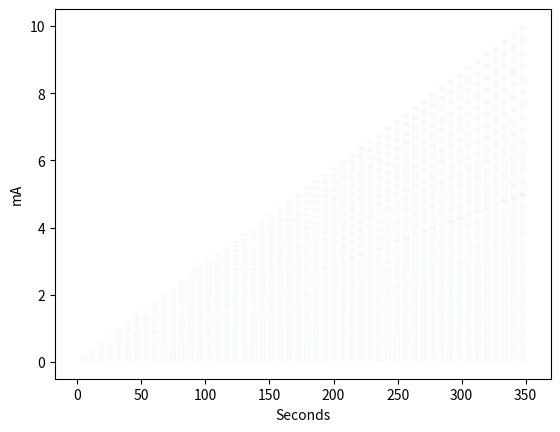

Reproduce this figure in Python.
#!/usr/bin/env python
# -*- coding: utf-8

# For usage, type: python create_right_left_seg_mask.py -h

# Authors: Kenneth Weber

import argparse
import numpy as np
import matplotlib.pyplot as plt
from scipy.signal import square


def get_parser():
    parser = argparse.ArgumentParser(
        description="Create Create 1D stimulation vector for BIOPAC stmisola")
    parser.add_argument('-type', default="monophasic", required=False, type=str,
                        help="biphasic or monophasic")
    parser.add_argument('-stim_f', default=100, required=False, type=int,
                        help="Stimulation frequency in Hz")
    parser.add_argument('-stim_pw', default=0.0002, required=False, type=float,
                        help="Stimulation pulse width in seconds")
    parser.add_argument('-stim_duration', default=5, required=False, type=int,
                        help="Duration of stimulation block in seconds.")
    parser.add_argument('-no_stim_duration', default=2, required=False, type=int,
                    help="Duration of no stimulation block in seconds.")
    parser.add_argument('-stim_amps', default='0.2,0.4,0.6,0.8,1.0,1.2,1.4,1.6,1.8,2.0,2.2,2.4,2.6,2.8,3.0,3.2,3.4,3.6,3.8,4.0,4.2,4.4,4.6,4.8,5.0,5.2,5.4,5.6,5.8,6.0,6.2,6.4,6.6,6.8,7.0,7.2,7.4,7.6,7.8,8.0,8.2,8.4,8.6,8.8,9.0,9.2,9.4,9.6,9.8,10.0', required=False, type=str,
                        help="Comma separated amplitudes of BIOPAC stim file in Volts. For example: '0.2,0.4,0.6,0.8,1.0'")
    parser.add_argument('-samp_f', default=5000, required=False, type=int,
                        help="Sampling frequency of stimulation vector in Hz")
    parser.add_argument('-filename', required=False, type=int,
                        help="Filename prefix of outputs")
    return parser

def main():
    parser = get_parser()
    args = parser.parse_args()

    amps=args.stim_amps.split(',')

    n_stim_blocks=len(amps)

    #Create vector of zeros length of stimulation experiment
    stim_vector = np.zeros( ((n_stim_blocks*args.stim_duration) + ((n_stim_blocks+1)*args.no_stim_duration)) *args.samp_f)

    #phase of stimulation wave default is 0
    phase=0

    #create time vector for stim_block
    time=np.arange(0,args.stim_duration, 1/args.samp_f)+phase

    #Raise errors regarding pulse width
    if args.stim_pw/(1/args.stim_f) > 1:
        raise ValueError('Pulse width greater than sampling period. Reduce pulse width for this sampling frequency.')

    if args.stim_pw % (1/args.samp_f) != 0:
        raise ValueError('Pulse width needs to be multiple of sampling period. Adjust pulse width for this sampling frequency.')

    if (args.type.lower() == 'biphasic') & ((args.stim_pw * args.samp_f) % 2 != 0):
        raise ValueError('Duration of pulse width not possible with biphasic and current sampling frequency. Adjust pulse width or sampling frequency.')


    for block in np.arange(1, (n_stim_blocks)+1):
        #pw/1/sampling_f = duty cycle
        if args.type.lower() == 'biphasic':
            #Noticed some interpolation erros with using square function, so rewrote not using square function
            #stim_block=float(amps[block-1])*(square((2 * np.pi * args.stim_f * time), args.stim_pw/(1/args.stim_f))) 
            single_stim_block = np.zeros(int((1/args.stim_f)*args.samp_f))
            single_stim_block[:int(args.stim_pw/2*args.samp_f)] = 1
            single_stim_block[int(args.stim_pw/2*args.samp_f):int(args.stim_pw/2*args.samp_f)+int(args.stim_pw/2*args.samp_f)] = -1
            stim_block = float(amps[block-1])*np.tile(single_stim_block, args.stim_duration*args.stim_f)

        elif args.type.lower() == 'monophasic':
            #Noticed some interpolation erros with using square function, so rewrote not using square function
            #stim_block=float(amps[block-1])*((square((2 * np.pi * args.stim_f * time), args.stim_pw/(1/args.stim_f)) + 1)/2)
            single_stim_block = np.zeros(int((1/args.stim_f)*args.samp_f))
            single_stim_block[:int(args.stim_pw*args.samp_f)] = 1
            stim_block = float(amps[block-1])*np.tile(single_stim_block, args.stim_duration*args.stim_f)

        else:
            raise ValueError('Biphasic or monophasic not specified correctly.')

        block_start=(block*args.samp_f*args.no_stim_duration) + ((block-1)*args.samp_f*args.stim_duration)
        stim_vector[block_start:block_start+(args.stim_duration*args.samp_f)]=stim_block

    try:
       filename
    except:
        filename = args.type + '_stim_f_' + \
            str(args.stim_f) + 'hz_stim_pw_' + \
            str(args.stim_pw) + 's_stim_duration_' + \
            str(args.stim_duration) + 's_no_stim_duration_'+ \
            str(args.no_stim_duration)  + 's_samp_f_' + \
            str(args.samp_f) + 'hz'
   
    plt.plot(np.arange(0,len(stim_vector)/args.samp_f, 1/args.samp_f), stim_vector, linewidth=0.001)
    plt.xlabel("Seconds")
    plt.ylabel("mA")
    plt.savefig(filename + '.pdf', dpi=1000)
    plt.close()

    np.savetxt(filename + '.txt', stim_vector, fmt='%.1f\n', newline='')

if __name__ == '__main__':
    main()
    
